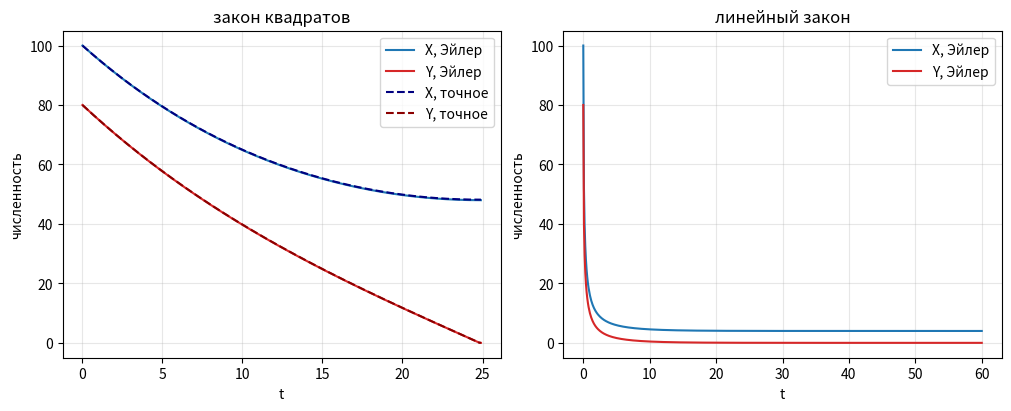
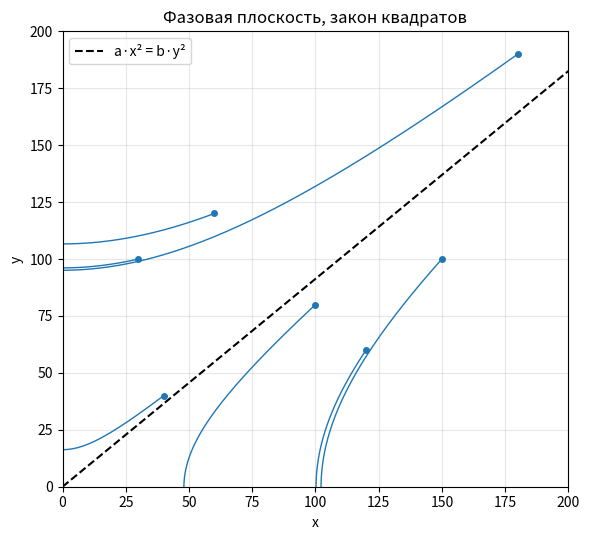
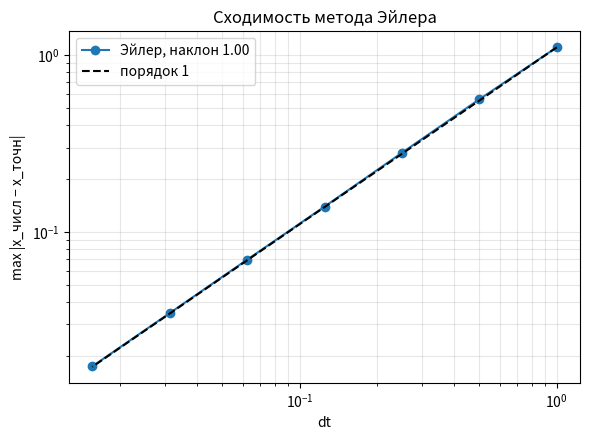
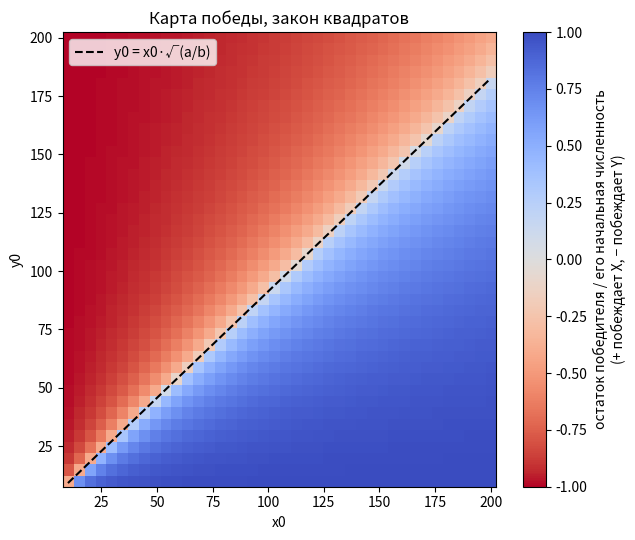

Source code (Python) for these figures, in order:
"""
Лабораторная работа: уравнения Ланчестера.

Бой двух группировок X и Y считаем явным методом Эйлера для двух законов:
закона квадратов (хорошо организованный бой) и линейного закона
(плохо организованный бой). Закон квадратов сравниваем с точным решением.

Запуск:  python lanchester.py            (все параметры - по умолчанию)
         python lanchester.py --gif      (ещё и анимация images/animation.gif)
         python lanchester.py -h         (справка)
Нужны библиотеки numpy, matplotlib и pillow (pip install -r requirements.txt).
Графики сохраняются в папку results.
"""

import argparse
import os

import numpy as np
import matplotlib
matplotlib.use("Agg")
import matplotlib.pyplot as plt
from matplotlib.animation import FuncAnimation, PillowWriter
from matplotlib.collections import LineCollection

# ---------- параметры расчёта ----------
FRAMES = 100                                 # число кадров в анимации
DTS = [1 / 2 ** k for k in range(7)]         # шаги для сходимости: 1 ... 1/64
GRID = np.linspace(10, 200, 40)              # сетка начальных численностей
# Состояние боя - пара (x, y). Для сетки начальных условий x и y - массивы.

NAMES = {"square": "закон квадратов", "linear": "линейный закон"}


def rhs_square(s, a, b):
    """Правая часть закона квадратов: dx/dt = -b*y, dy/dt = -a*x."""
    x, y = s
    return np.array([-b * y, -a * x])


def rhs_linear(s, a, b):
    """Правая часть линейного закона: dx/dt = -b*x*y, dy/dt = -a*x*y."""
    x, y = s
    return np.array([-b * x * y, -a * x * y])


def margin_square(x, y, a, b):
    """Инвариант закона квадратов a*x^2 - b*y^2 (больше нуля - сильнее X)."""
    return a * x ** 2 - b * y ** 2


def margin_linear(x, y, a, b):
    """Инвариант линейного закона a*x - b*y (больше нуля - сильнее X)."""
    return a * x - b * y


def simulate(rhs, x0, y0, a, b, dt, tmax):
    """Явный метод Эйлера. Возвращает времена и массив численностей (x, y).
    Численность не бывает отрицательной. Расчёт кончается, когда одна из
    сторон стала равна нулю или вышло время."""
    n = int(round(tmax / dt))
    s = np.zeros((n + 1, 2))
    s[0] = [x0, y0]
    last = n
    for i in range(n):
        s[i + 1] = np.maximum(s[i] + dt * rhs(s[i], a, b), 0.0)
        if s[i + 1].min() == 0.0:
            last = i + 1
            break
    t = dt * np.arange(last + 1)
    return t, s[:last + 1]


def exact_square(t, x0, y0, a, b):
    """Точное решение закона квадратов."""
    k = np.sqrt(a * b)
    ch, sh = np.cosh(k * t), np.sinh(k * t)
    return x0 * ch - y0 * np.sqrt(b / a) * sh, y0 * ch - x0 * np.sqrt(a / b) * sh


def exact_end_time(x0, y0, a, b):
    """Время гибели проигравшего по точному решению (при ничьей - бесконечность)."""
    if a * x0 ** 2 > b * y0 ** 2:
        r = y0 * np.sqrt(b / a) / x0
    else:
        r = x0 * np.sqrt(a / b) / y0
    if r >= 1:
        return np.inf
    return np.arctanh(r) / np.sqrt(a * b)


def exact_remainder(law, x0, y0, a, b):
    """Остаток победителя по формулам: (победитель, остаток)."""
    if law == "square":
        m = margin_square(x0, y0, a, b)
        return ("X", np.sqrt(x0 ** 2 - b / a * y0 ** 2)) if m > 0 else \
               ("Y", np.sqrt(y0 ** 2 - a / b * x0 ** 2))
    m = margin_linear(x0, y0, a, b)
    return ("X", x0 - b / a * y0) if m > 0 else ("Y", y0 - a / b * x0)


def end_time(t, s, level):
    """Первое время, когда одна из сторон не больше level (или None)."""
    idx = np.where(s.min(axis=1) <= level)[0]
    return t[idx[0]] if len(idx) else None


def max_error(dt, x0, y0, a, b):
    """Максимальная ошибка x(t) против точного решения на интервале,
    где обе стороны ещё живы (до половины времени гибели проигравшего)."""
    t_end = 0.5 * exact_end_time(x0, y0, a, b)
    t, s = simulate(rhs_square, x0, y0, a, b, dt, t_end)
    return np.abs(s[:, 0] - exact_square(t, x0, y0, a, b)[0]).max()


def convergence(x0, y0, a, b):
    """Ошибки для набора шагов и наклон прямой в логарифмических осях."""
    errors = [max_error(dt, x0, y0, a, b) for dt in DTS]
    slope = np.polyfit(np.log(DTS), np.log(errors), 1)[0]
    return np.array(errors), slope


def victory_map(a, b, dt, tmax):
    """Карта победы закона квадратов: метод Эйлера сразу для всей сетки
    начальных условий. Возвращает относительный остаток победителя
    (плюс - победил X, минус - победил Y) и признак победы X."""
    xx, yy = np.meshgrid(GRID, GRID)          # строки - y0, столбцы - x0
    s = np.array([xx, yy])
    for _ in range(int(round(tmax / dt))):
        s = np.maximum(s + dt * rhs_square(s, a, b), 0.0)
    x, y = s
    x_wins = margin_square(x, y, a, b) > 0
    rel = np.where(x_wins, x / xx, -y / yy)
    return rel, x_wins


def find_boundary(margin, rhs, a, b, dt, tmax, x0=100.0):
    """Граничное y0/x0 методом деления пополам: при меньшем y0 побеждает X."""
    lo, hi = 0.1 * x0, 3.0 * x0
    for _ in range(40):
        mid = 0.5 * (lo + hi)
        t, s = simulate(rhs, x0, mid, a, b, dt, tmax)
        if margin(s[-1, 0], s[-1, 1], a, b) > 0:
            lo = mid
        else:
            hi = mid
    return 0.5 * (lo + hi) / x0


def make_gif(runs, x0, y0):
    """Анимация боя по закону квадратов: сверху поле боя (каждая точка -
    один боец), снизу численность сторон во времени."""
    os.makedirs("images", exist_ok=True)
    law, t, s = runs[0]
    rng = np.random.default_rng(1)
    bg = "#1b1f2a"

    fig, (field, plot) = plt.subplots(
        2, 1, figsize=(6, 5.5), gridspec_kw={"height_ratios": [3, 2]},
        facecolor=bg)
    fig.subplots_adjust(left=0.1, right=0.96, top=0.92, bottom=0.1,
                        hspace=0.35)

    # начальные места бойцов: X слева, Y справа, сетка 10 столбцов
    def army(n, x_start, sign):
        k = np.arange(int(n))
        col, row = k % 10, k // 10
        px = x_start + sign * col * 0.35
        py = 1 + row * 0.55 - (len(k) // 10) * 0.27
        return np.column_stack([px, py])

    base_x = army(x0, 0.5, 1)
    base_y = army(y0, 9.5, -1)
    # в каком порядке бойцы выбывают
    order_x = rng.permutation(len(base_x))
    order_y = rng.permutation(len(base_y))

    field.set_facecolor(bg)
    field.set_xlim(0, 10)
    field.set_ylim(-1.5, 6.5)
    field.axis("off")
    dots_x = field.scatter([], [], s=22, color="#4aa3ff")
    dots_y = field.scatter([], [], s=22, color="#ff5a5a")
    shots = LineCollection([], colors="#ffd84a", linewidths=0.6, alpha=0.8)
    field.add_collection(shots)

    plot.set_facecolor(bg)
    plot.set_xlim(0, t[-1])
    plot.set_ylim(0, 1.05 * max(x0, y0))
    plot.set_xlabel("t", color="white")
    plot.set_ylabel("численность", color="white")
    plot.tick_params(colors="white")
    for side in plot.spines.values():
        side.set_color("gray")
    line_x, = plot.plot([], [], color="#4aa3ff", label="X")
    line_y, = plot.plot([], [], color="#ff5a5a", label="Y")
    plot.legend(loc="upper right", facecolor=bg, labelcolor="white")

    idx = np.linspace(0, len(t) - 1, FRAMES).round().astype(int)

    def update(i):
        j = idx[i]
        nx, ny = int(round(s[j, 0])), int(round(s[j, 1]))
        # живые бойцы: те, чей номер в порядке выбывания меньше числа живых
        alive_x = order_x < nx
        alive_y = order_y < ny
        # стороны понемногу сходятся, бойцы чуть дрожат
        move = 1.2 * j / (len(t) - 1)
        px = base_x[alive_x] + [move, 0] + rng.normal(0, 0.04, (nx, 2))
        py = base_y[alive_y] - [move, 0] + rng.normal(0, 0.04, (ny, 2))
        dots_x.set_offsets(px)
        dots_y.set_offsets(py)
        # выстрелы: несколько случайных пар
        segs = []
        if nx > 0 and ny > 0 and i < FRAMES - 1:
            for _ in range(8):
                segs.append([px[rng.integers(nx)], py[rng.integers(ny)]])
        shots.set_segments(segs)
        field.set_title(f"t = {t[j]:.1f}     X: {nx}     Y: {ny}",
                        color="white", fontsize=12)
        line_x.set_data(t[:j + 1], s[:j + 1, 0])
        line_y.set_data(t[:j + 1], s[:j + 1, 1])

    anim = FuncAnimation(fig, update, frames=FRAMES)
    anim.save("images/animation.gif", writer=PillowWriter(fps=15), dpi=70)
    plt.close()


def main(argv=None):
    parser = argparse.ArgumentParser(
        description="Уравнения Ланчестера: закон квадратов и линейный закон, "
                    "метод Эйлера.",
        add_help=False)
    parser.add_argument("-h", "--help", action="help",
                        help="показать справку и выйти")
    parser.add_argument("--x0", type=float, default=100,
                        help="начальная численность X (100)")
    parser.add_argument("--y0", type=float, default=80,
                        help="начальная численность Y (80)")
    parser.add_argument("--a", type=float, default=0.05,
                        help="эффективность бойца X (0.05)")
    parser.add_argument("--b", type=float, default=0.06,
                        help="эффективность бойца Y (0.06)")
    parser.add_argument("--dt", type=float, default=0.1,
                        help="шаг по времени (0.1)")
    parser.add_argument("--tmax", type=float, default=60,
                        help="максимальное время расчёта (60)")
    parser.add_argument("--gif", action="store_true",
                        help="сделать анимацию images/animation.gif")
    args = parser.parse_args(argv)

    x0, y0, a, b, dt, tmax = (args.x0, args.y0, args.a, args.b,
                              args.dt, args.tmax)
    for name, value in [("x0", x0), ("y0", y0), ("a", a), ("b", b),
                        ("dt", dt), ("tmax", tmax)]:
        if not value > 0:
            parser.error(f"параметр {name} должен быть положительным")
    if dt > tmax:
        parser.error("шаг dt не должен быть больше tmax")
    if a * b * dt ** 2 >= 1:
        parser.error("шаг dt слишком велик для таких a и b")
    if tmax / dt > 1e6:
        parser.error("слишком много шагов: увеличьте dt или уменьшите tmax")

    os.makedirs("results", exist_ok=True)
    laws = {"square": (rhs_square, margin_square, 0.0),
            "linear": (rhs_linear, margin_linear, 1.0)}
    runs = []
    res = {}
    print(f"x0 = {x0:g}, y0 = {y0:g}, a = {a:g}, b = {b:g}, "
          f"dt = {dt:g}, tmax = {tmax:g}")
    for law, (rhs, margin, level) in laws.items():
        t, s = simulate(rhs, x0, y0, a, b, dt, tmax)
        runs.append((law, t, s))
        side, rest = exact_remainder(law, x0, y0, a, b)
        winner = "X" if margin(s[-1, 0], s[-1, 1], a, b) > 0 else "Y"
        rest_num = s[-1, 0] if winner == "X" else s[-1, 1]
        res[law] = (t, s)
        print(f"\n{NAMES[law].capitalize()}: побеждает {winner} "
              f"(по формулам: {side})")
        print(f"  остаток победителя: численно {rest_num:.2f}, "
              f"аналитически {rest:.2f}")
        te = end_time(t, s, level)
        what = "одна из сторон уничтожена" if level == 0 else \
            "проигравший меньше 1 бойца"
        if te is None:
            print(f"  конец боя ({what}): за время tmax не наступил")
        elif law == "square":
            print(f"  конец боя ({what}): t = {te:.1f} "
                  f"(по формуле {exact_end_time(x0, y0, a, b):.1f})")
        else:
            print(f"  конец боя ({what}): t = {te:.1f}")

    # ---------- график 1: численность во времени ----------
    fig, axes = plt.subplots(1, 2, figsize=(10, 4), constrained_layout=True)
    for ax, law in zip(axes, laws):
        t, s = res[law]
        ax.plot(t, s[:, 0], color="tab:blue", label="X, Эйлер")
        ax.plot(t, s[:, 1], color="tab:red", label="Y, Эйлер")
        if law == "square":
            ex, ey = exact_square(t, x0, y0, a, b)
            ax.plot(t, np.maximum(ex, 0), "--", color="navy",
                    label="X, точное")
            ax.plot(t, np.maximum(ey, 0), "--", color="darkred",
                    label="Y, точное")
        ax.set_title(NAMES[law])
        ax.set_xlabel("t")
        ax.set_ylabel("численность")
        ax.grid(alpha=0.3)
        ax.legend()
    plt.savefig("results/battle.png", dpi=150)
    plt.close()

    # ---------- график 2: фазовая плоскость закона квадратов ----------
    plt.figure(figsize=(6, 5.5))
    starts = [(x0, y0), (150, 100), (60, 120), (120, 60), (40, 40),
              (180, 190), (30, 100)]
    for xs, ys in starts:
        _, s = simulate(rhs_square, xs, ys, a, b, dt, 200)
        plt.plot(s[:, 0], s[:, 1], color="tab:blue", linewidth=1)
        plt.plot(xs, ys, "o", color="tab:blue", markersize=4)
    xl = np.linspace(0, 200, 2)
    plt.plot(xl, xl * np.sqrt(a / b), "k--", label="a·x² = b·y²")
    plt.xlim(0, 200)
    plt.ylim(0, 200)
    plt.xlabel("x")
    plt.ylabel("y")
    plt.title("Фазовая плоскость, закон квадратов")
    plt.legend()
    plt.grid(alpha=0.3)
    plt.tight_layout()
    plt.savefig("results/phase.png", dpi=150)
    plt.close()

    # ---------- график 3: сходимость ----------
    errors, slope = convergence(x0, y0, a, b)
    print("\nСходимость (закон квадратов): шаг dt - максимальная ошибка x(t)")
    for d, e in zip(DTS, errors):
        print(f"  {d:.5f}  {e:.4f}")
    print(f"Наклон в логарифмических осях: {slope:.2f}")
    plt.figure(figsize=(6, 4.5))
    plt.loglog(DTS, errors, "o-", label=f"Эйлер, наклон {slope:.2f}")
    plt.loglog(DTS, errors[0] * np.array(DTS) / DTS[0], "k--",
               label="порядок 1")
    plt.xlabel("dt")
    plt.ylabel("max |x_числ − x_точн|")
    plt.title("Сходимость метода Эйлера")
    plt.legend()
    plt.grid(alpha=0.3, which="both")
    plt.tight_layout()
    plt.savefig("results/convergence.png", dpi=150)
    plt.close()

    # ---------- график 4: карта победы ----------
    rel, x_wins = victory_map(a, b, dt, tmax)
    xx, yy = np.meshgrid(GRID, GRID)
    exact_wins = margin_square(xx, yy, a, b) > 0
    share = (x_wins == exact_wins).mean()
    print(f"\nКарта победы {len(GRID)}×{len(GRID)}: победитель совпал с "
          f"аналитическим в {100 * share:.1f}% клеток")
    plt.figure(figsize=(6.5, 5.5))
    step = GRID[1] - GRID[0]
    ext = (GRID[0] - step / 2, GRID[-1] + step / 2) * 2
    im = plt.imshow(rel, origin="lower", extent=ext, cmap="coolwarm_r",
                    vmin=-1, vmax=1, aspect="auto")
    xl = np.array([GRID[0], GRID[-1]])
    plt.plot(xl, xl * np.sqrt(a / b), "k--", label="y0 = x0·√(a/b)")
    plt.xlim(ext[0], ext[1])
    plt.ylim(ext[2], ext[3])
    plt.colorbar(im, label="остаток победителя / его начальная численность\n"
                           "(+ побеждает X, − побеждает Y)")
    plt.xlabel("x0")
    plt.ylabel("y0")
    plt.title("Карта победы, закон квадратов")
    plt.legend(loc="upper left")
    plt.tight_layout()
    plt.savefig("results/victory_map.png", dpi=150)
    plt.close()

    # ---------- граница победы ----------
    print("\nГраница победы (отношение y0/x0 при x0 = 100)")
    bs = find_boundary(margin_square, rhs_square, a, b, dt, tmax)
    print(f"  закон квадратов: численно {bs:.4f}, по формуле "
          f"√(a/b) = {np.sqrt(a / b):.4f}")
    bl = find_boundary(margin_linear, rhs_linear, a, b, dt, tmax)
    print(f"  линейный закон: численно {bl:.4f}, по формуле "
          f"a/b = {a / b:.4f}")
    print("\nГрафики сохранены в папку results")

    if args.gif:
        make_gif(runs, x0, y0)
        print("Анимация сохранена: images/animation.gif")


if __name__ == "__main__":
    main()
